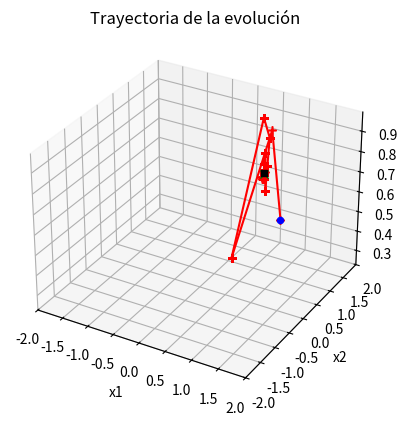
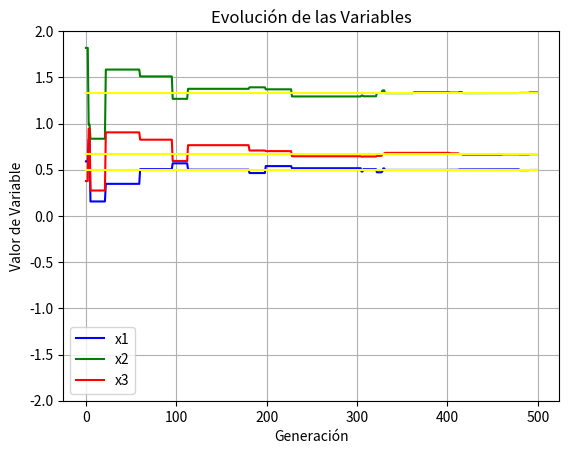

These figures' Python source, in order:
import numpy as np
import math
from random import random
from random import gauss
from matplotlib import pyplot as plt
from matplotlib import cm
from mpl_toolkits.mplot3d import Axes3D

def f(x1,x2,x3):
    #f = (4-2.1*(x**2)+((x**4)/3))*(x**2)+(x*y)+(-4+4*(y**2))*(y**2)
    #f = x**2+y**2
    f=x1+2*x2+x2*x3-x1**2-x2**2-x3**2
    return f

def path(u,v,w):
    fig=plt.figure(1)
    axes=plt.axes(projection='3d')
    axes.scatter(u[0],v[0],w[0],c='b',marker='o')
     
    for i in range (0,len(u)-1):
        plt.plot([u[i],u[i+1]],[v[i],v[i+1]],[w[i],w[i+1]],'r+-')
    
    axes.scatter(u[-1],v[-1],w[-1],c='black',marker='s')
    
    plt.plot(1/2, 4/3,2/3, 'gx')
    
    plt.xlim([-2, 2])
    plt.ylim([-2, 2])
    plt.xlabel("x1")
    plt.ylabel('x2')
    axes.set_zlabel('x3')
    plt.grid()
    plt.title('Trayectoria de la evolución');
       
    #plt.show()

def mutation (x,s):
    xn=x+s*gauss(0,1)
    while xn<-2 or xn>2:
        xn=x+s*gauss(0,1)
    return xn

def sigma(s,g,m):
    ps=m/g
    c=0.817
    if g%20==0:
        if ps>0.2:
            s=s/c
        else:
            s=s*c
    else:
        s=s
    return s

def evol(u,v,w):
    plt.figure(2)
    x_1=[]
    x_2=[]
    x_3=[]
    for i in range(len(u)):
        x_1.append(1/2)
        x_2.append(4/3)
        x_3.append(2/3)
    plt.plot(u,'blue')
    plt.plot(v,'green')
    plt.plot(w,'red')
    plt.plot(x_1,'yellow')
    plt.plot(x_2,'yellow')
    plt.plot(x_3,'yellow')
    plt.legend(('x1','x2','x3'))
    plt. ylim([-2,2])
    plt.xlabel('Generación')
    plt.ylabel('Valor de Variable')
    plt.title('Evolución de las Variables')
    plt.grid()
    plt.show()
    
def main():
    #Parámetros
    xmin, xmax= [-2,2]
    gmax=500
    m=0
    
    #individuo inicial
    x1=4*random()+xmin
    x2=4*random()+xmin
    x3=4*random()+xmin
    
    x10x20x30=[round(x1,6),round(x2,6),round(x3,6)]
    print("x1_0,x2_0, x3_0: ",x10x20x30)
    
    #primer padre
    padre=f(x1,x2,x3)
    
    s=1
    
    #Registro de individuos
    u=[x1]
    v=[x2]
    w=[x3]
    
    for g in range(1,gmax):
        x1n=mutation(x1,s)
        x2n=mutation(x2,s)
        x3n=mutation(x3,s)
        hijo=f(x1n,x2n,x3n)
        if hijo>padre:
            x1=x1n
            x2=x2n
            x3=x3n
            m+=1
            padre=f(x1,x2,x3)
        else:
            x1=x1
            x2=x2
            x3=x3
            m=m
        s=sigma(s,g,m)
        u.append(x1)
        v.append(x2)
        w.append(x3)
    x1fx2fx3f=[round(x1,6),round(x2,6),round(x3,6)]
    print("x1f,x2f, x3f: ",x1fx2fx3f)    
    
    path(u,v,w)
    evol(u,v,w)
    
main()